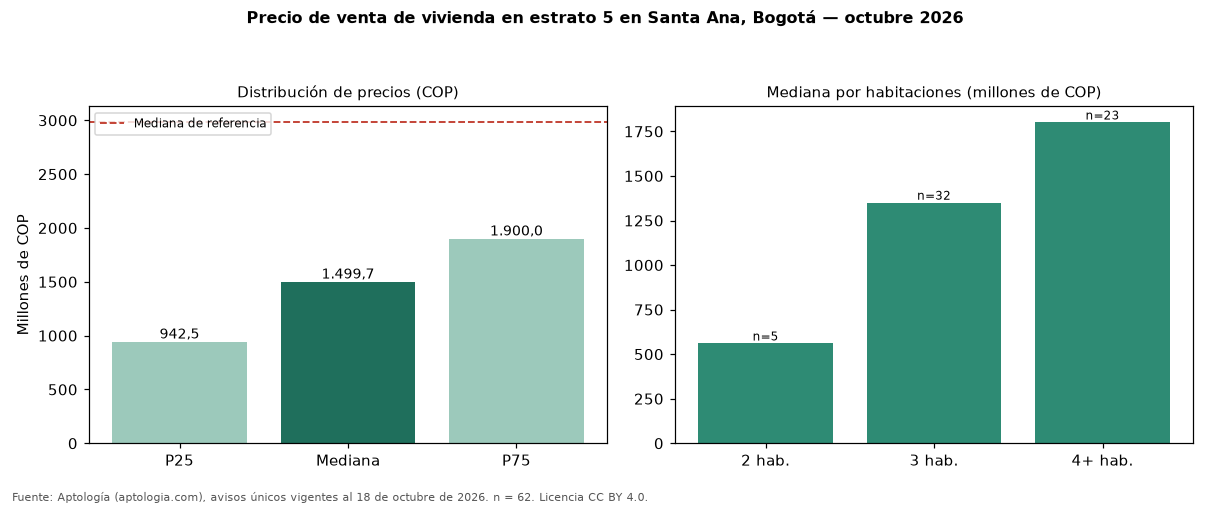

The table this chart was drawn from, first rows:
seccion, metrica, valor_cop, n
precio, p25, 942500000, 62
precio, mediana, 1499700000, 62
precio, p75, 1900000000, 62
cop_por_m2, p25, 6217672, 62
cop_por_m2, mediana, 7635247, 62
cop_por_m2, p75, 9534537, 62
area, area_mediana_m2, 182.0, 62
habitaciones, 2, 560000000, 5
habitaciones, 3, 1350000000, 32
habitaciones, 4+, 1800000000, 23
administracion, mediana, 900000, 37
estrato, moda, 5, 
parqueadero, porcentaje_con_parqueadero, 98.4, 62
referencia, mediana_referencia, 2980000000, 266
referencia, mediana_cop_por_m2_referencia, 9917284, 266
